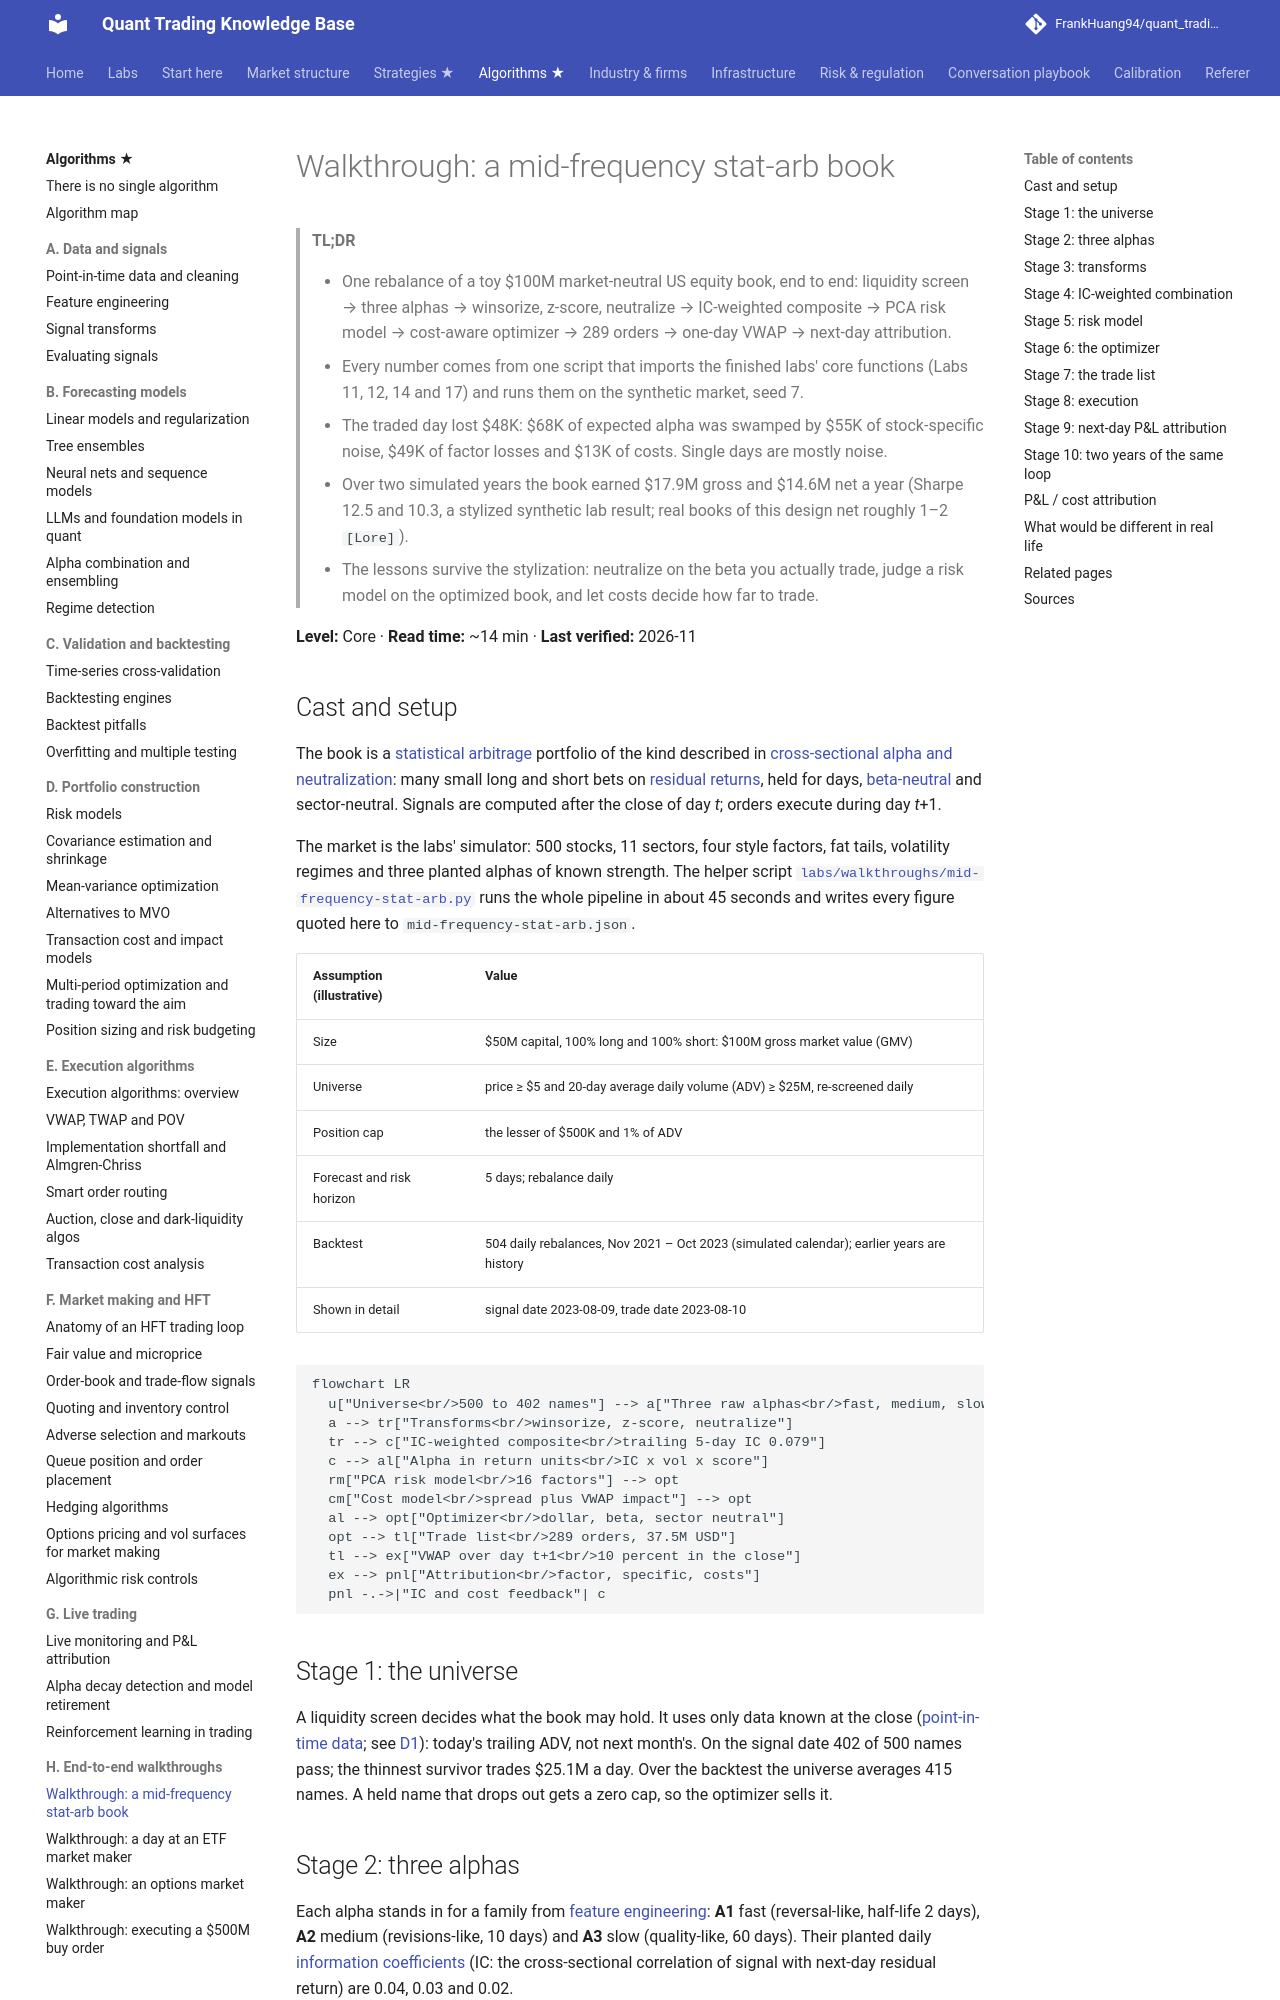

repository: FrankHuang94/quant_trading_claude · page: 03-algorithms/h-end-to-end-walkthroughs/walkthrough-mid-frequency-stat-arb/index.html · generator: mkdocs

# Walkthrough: a mid-frequency stat-arb book

> **TL;DR**
>
> - One rebalance of a toy \$100M market-neutral US equity book, end to end: liquidity screen → three alphas → winsorize, z-score, neutralize → IC-weighted composite → PCA risk model → cost-aware optimizer → 289 orders → one-day VWAP → next-day attribution.
> - Every number comes from one script that imports the finished labs' core functions (Labs 11, 12, 14 and 17) and runs them on the synthetic market, seed 7.
> - The traded day lost \$48K: \$68K of expected alpha was swamped by \$55K of stock-specific noise, \$49K of factor losses and \$13K of costs. Single days are mostly noise.
> - Over two simulated years the book earned \$17.9M gross and \$14.6M net a year (Sharpe 12.5 and 10.3, a stylized synthetic lab result; real books of this design net roughly 1–2 `[Lore]`).
> - The lessons survive the stylization: neutralize on the beta you actually trade, judge a risk model on the optimized book, and let costs decide how far to trade.

**Level:** Core · **Read time:** ~14 min · **Last verified:** 2026-11

## Cast and setup

The book is a [statistical arbitrage](../../09-reference/glossary.md#statistical-arbitrage) portfolio of the kind described in [cross-sectional alpha and neutralization](../../02-strategies/d-mid-frequency-alpha/cross-sectional-alpha-and-neutralization.md): many small long and short bets on [residual returns](../../09-reference/glossary.md#residual-return), held for days, [beta-neutral](../../09-reference/glossary.md#beta-neutral) and sector-neutral. Signals are computed after the close of day *t*; orders execute during day *t*+1.

The market is the labs' simulator: 500 stocks, 11 sectors, four style factors, fat tails, volatility regimes and three planted alphas of known strength. The helper script [`labs/walkthroughs/mid-frequency-stat-arb.py`](https://github.com/FrankHuang94/quant_trading_claude/blob/main/labs/walkthroughs/mid-frequency-stat-arb.py) runs the whole pipeline in about 45 seconds and writes every figure quoted here to `mid-frequency-stat-arb.json`.

| Assumption (illustrative) | Value |
|---|---|
| Size | \$50M capital, 100% long and 100% short: \$100M gross market value (GMV) |
| Universe | price ≥ \$5 and 20-day average daily volume (ADV) ≥ \$25M, re-screened daily |
| Position cap | the lesser of \$500K and 1% of ADV |
| Forecast and risk horizon | 5 days; rebalance daily |
| Backtest | 504 daily rebalances, Nov 2021 – Oct 2023 (simulated calendar); earlier years are history |
| Shown in detail | signal date 2023-08-09, trade date 2023-08-10 |

```mermaid
flowchart LR
  u["Universe<br/>500 to 402 names"] --> a["Three raw alphas<br/>fast, medium, slow"]
  a --> tr["Transforms<br/>winsorize, z-score, neutralize"]
  tr --> c["IC-weighted composite<br/>trailing 5-day IC 0.079"]
  c --> al["Alpha in return units<br/>IC x vol x score"]
  rm["PCA risk model<br/>16 factors"] --> opt
  cm["Cost model<br/>spread plus VWAP impact"] --> opt
  al --> opt["Optimizer<br/>dollar, beta, sector neutral"]
  opt --> tl["Trade list<br/>289 orders, 37.5M USD"]
  tl --> ex["VWAP over day t+1<br/>10 percent in the close"]
  ex --> pnl["Attribution<br/>factor, specific, costs"]
  pnl -.->|"IC and cost feedback"| c
```

## Stage 1: the universe

A liquidity screen decides what the book may hold. It uses only data known at the close ([point-in-time data](../../09-reference/glossary.md#point-in-time-data); see [D1](../a-data-and-signals/point-in-time-data-and-cleaning.md)): today's trailing ADV, not next month's. On the signal date 402 of 500 names pass; the thinnest survivor trades \$25.1M a day. Over the backtest the universe averages 415 names. A held name that drops out gets a zero cap, so the optimizer sells it.
